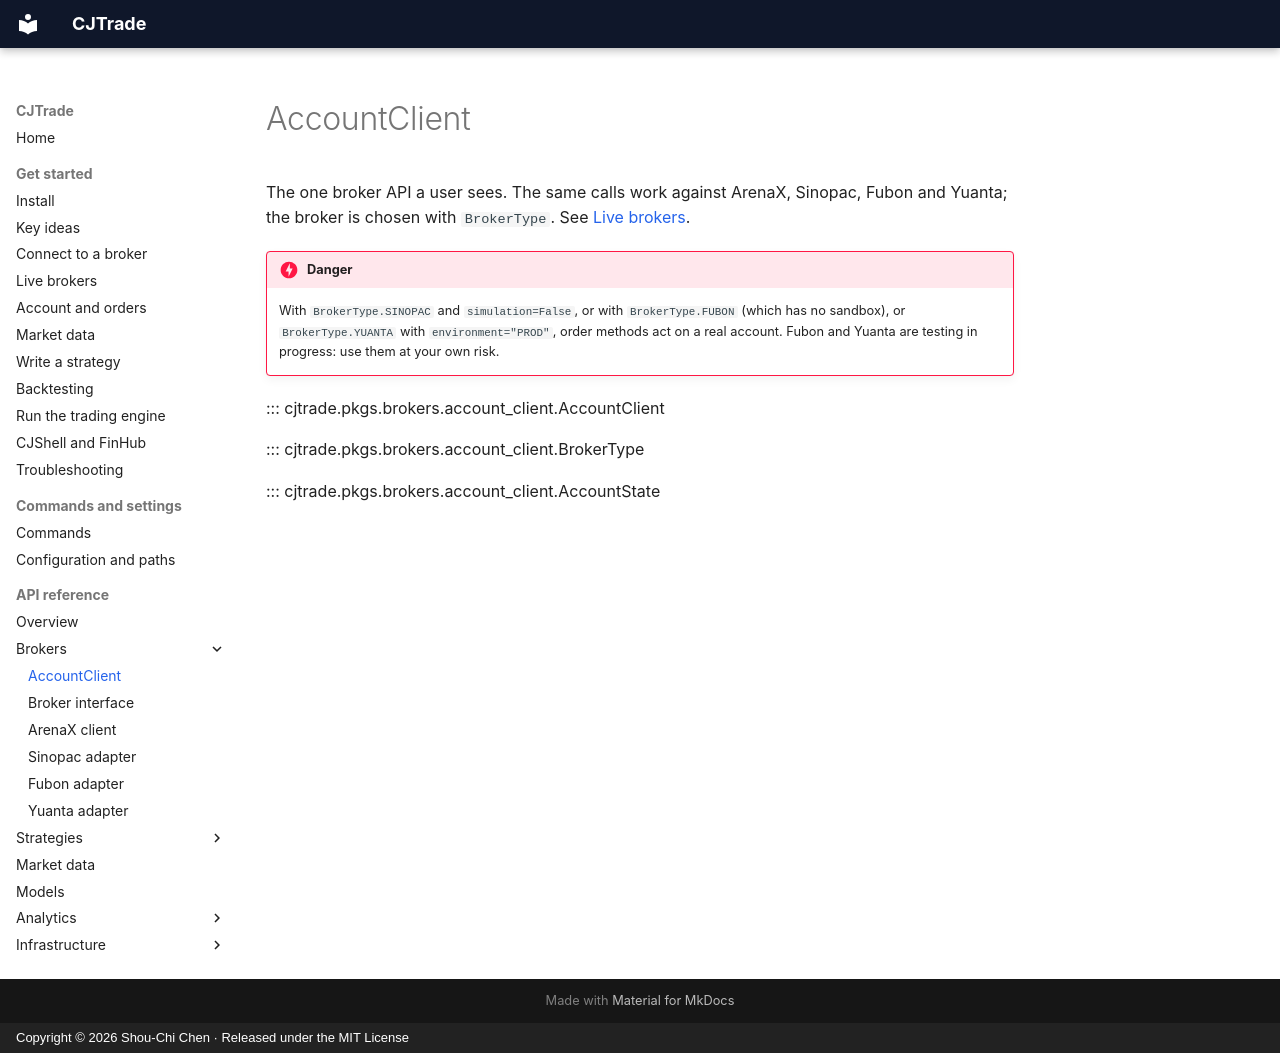

repository: jackiesogi/CJTrade · page: reference/account-client/index.html · generator: mkdocs · copyright: Copyright © 2026 Shou-Chi Chen · Released under the MIT License

# AccountClient

The one broker API a user sees. The same calls work against ArenaX,
Sinopac, Fubon and Yuanta; the broker is chosen with `BrokerType`. See
[Live brokers](../get-started/live-brokers.md).

!!! danger
    With `BrokerType.SINOPAC` and `simulation=False`, or with
    `BrokerType.FUBON` (which has no sandbox), or `BrokerType.YUANTA` with
    `environment="PROD"`, order methods act on a real account. Fubon and
    Yuanta are testing in progress: use them at your own risk.

::: cjtrade.pkgs.brokers.account_client.AccountClient

::: cjtrade.pkgs.brokers.account_client.BrokerType

::: cjtrade.pkgs.brokers.account_client.AccountState
